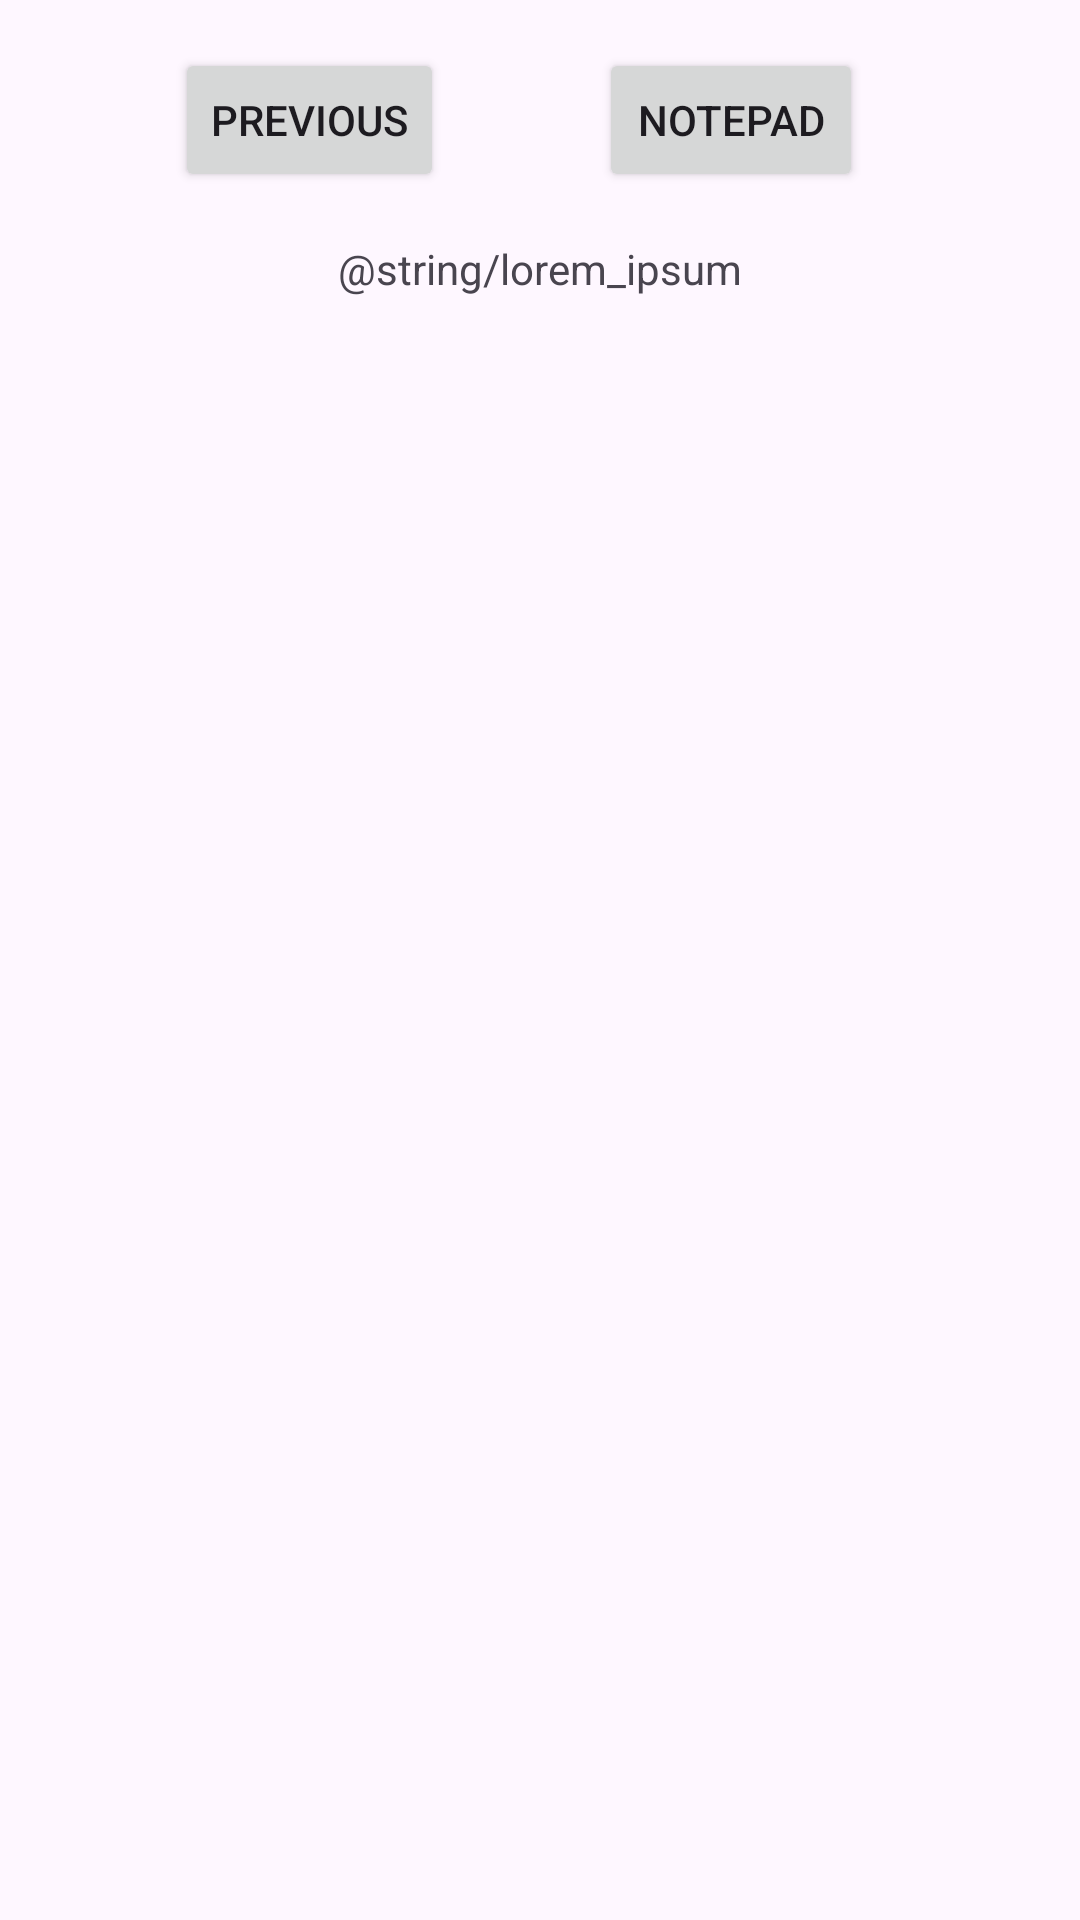

The Android layout XML behind this screen, and the referenced resources:
<!-- AndroidManifest.xml: application theme Theme.MyTestApplication2 -->
<!-- res/layout/fragment_second.xml -->
<?xml version="1.0" encoding="utf-8"?>
<androidx.core.widget.NestedScrollView
        xmlns:android="http://schemas.android.com/apk/res/android"
        xmlns:app="http://schemas.android.com/apk/res-auto"
        xmlns:tools="http://schemas.android.com/tools"
        android:layout_width="match_parent"
        android:layout_height="match_parent"
        tools:context=".SecondFragment">
    <androidx.constraintlayout.widget.ConstraintLayout
            android:layout_width="match_parent"
            android:layout_height="match_parent"
            android:padding="16dp">

        <Button
                android:id="@+id/button_second"
                android:layout_width="wrap_content"
                android:layout_height="wrap_content"
                android:text="@string/previous"
                app:layout_constraintBottom_toTopOf="@id/textview_second"
                app:layout_constraintEnd_toEndOf="parent"
                app:layout_constraintStart_toStartOf="parent"
                app:layout_constraintTop_toTopOf="parent" app:layout_constraintHorizontal_bias="0.178"/>
        <TextView
                android:id="@+id/textview_second"
                android:layout_width="wrap_content"
                android:layout_height="wrap_content"
                android:layout_marginTop="16dp"
                android:text="@string/lorem_ipsum"
                app:layout_constraintBottom_toBottomOf="parent"
                app:layout_constraintEnd_toEndOf="parent"
                app:layout_constraintStart_toStartOf="parent"
                app:layout_constraintTop_toBottomOf="@id/button_second"/>
        <Button
                android:text="Notepad"
                android:layout_width="wrap_content"
                android:layout_height="wrap_content" android:id="@+id/button_notepad"
                app:layout_constraintBottom_toTopOf="@id/textview_second"
                app:layout_constraintEnd_toEndOf="parent"
                app:layout_constraintStart_toStartOf="parent"
                app:layout_constraintTop_toTopOf="parent" app:layout_constraintHorizontal_bias="0.765"
                app:layout_constraintVertical_bias="0.0"/>

    </androidx.constraintlayout.widget.ConstraintLayout>
</androidx.core.widget.NestedScrollView>
<!-- resources referenced by this layout -->
<resources>
  <string name="previous">Previous</string>
  <style name="Theme.MyTestApplication2" parent="Base.Theme.MyTestApplication2" />
  <style name="Base.Theme.MyTestApplication2" parent="Theme.Material3.DayNight.NoActionBar">
          
          
      </style>
</resources>
